Photos from the image-classification dataset "version3" in the GitHub repository Siddharth-magesh/Glass-Sanitation-Classification-Dataset. Its 2 classes are: clean, dirty.

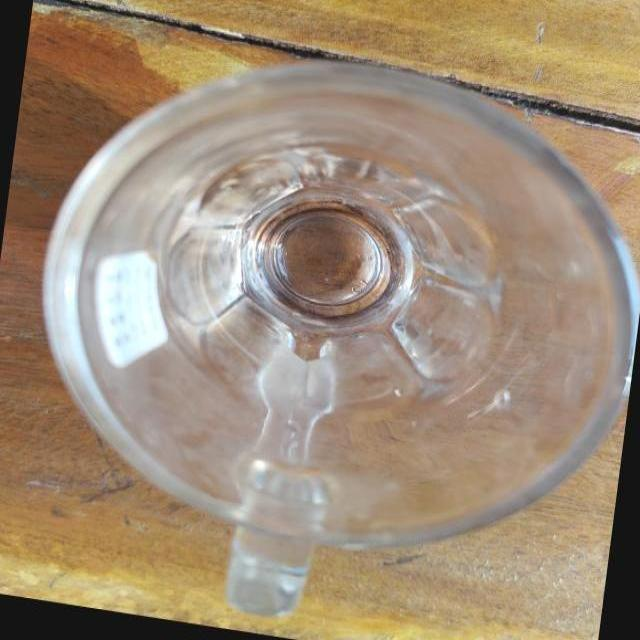
Label: clean

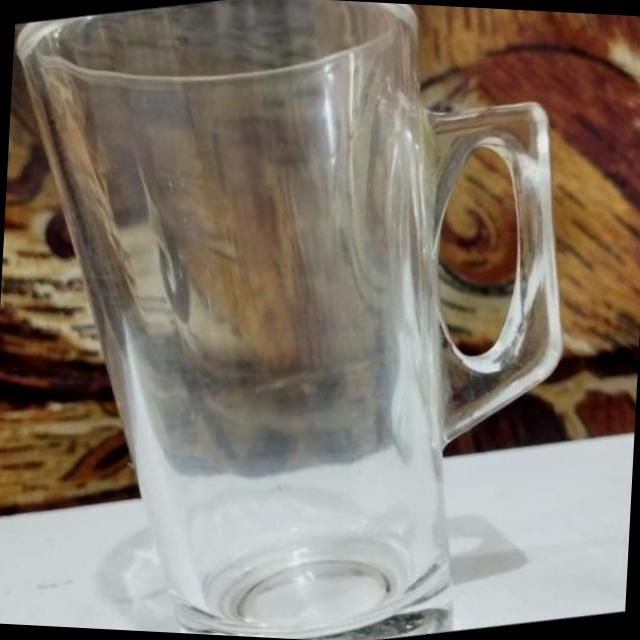
Label: clean

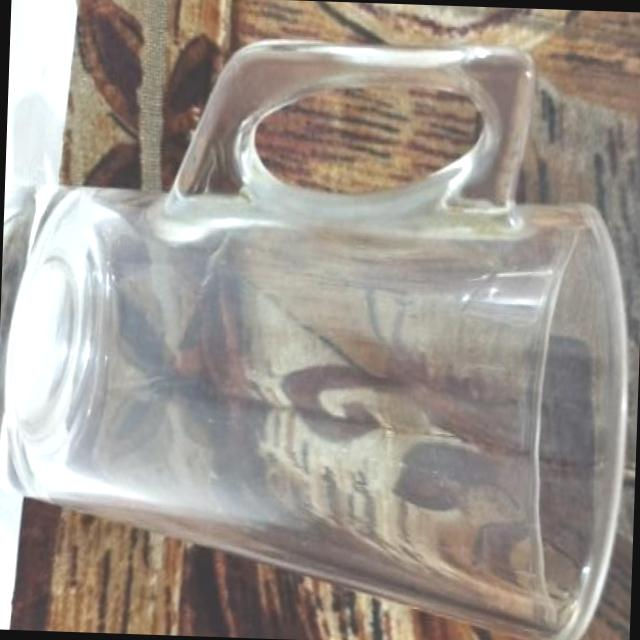
Label: clean

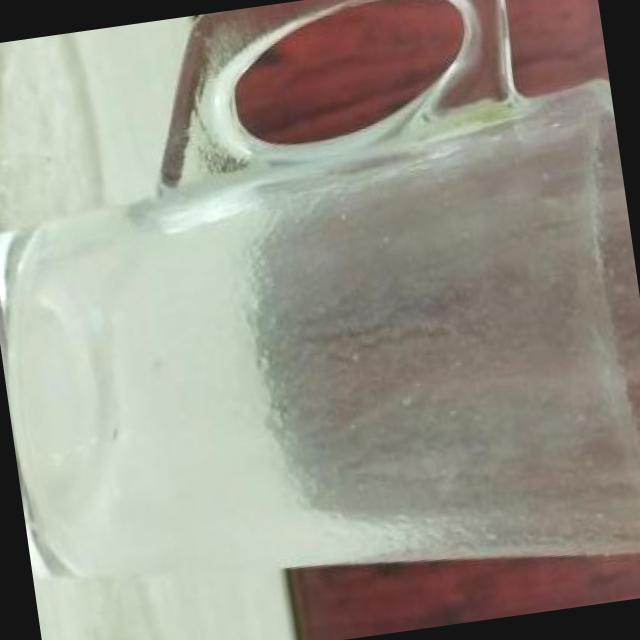
Label: dirty

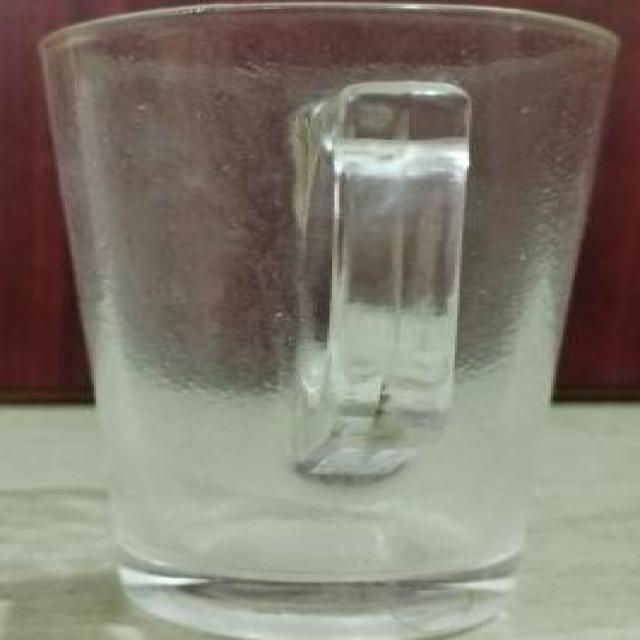
Label: dirty

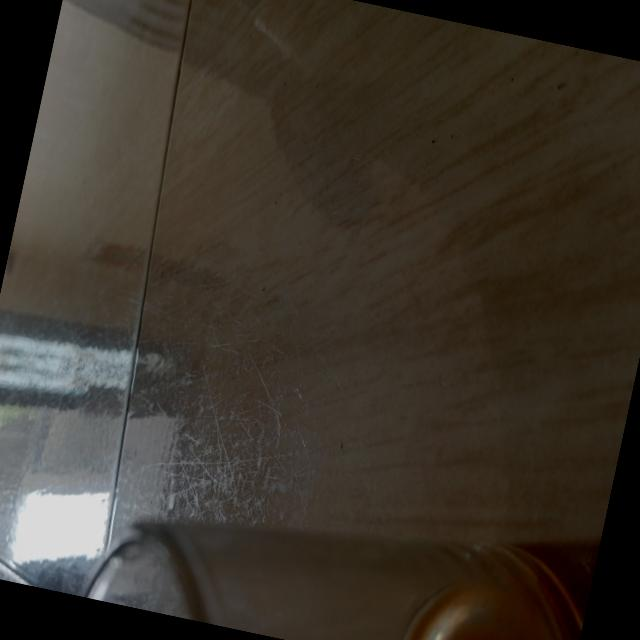
Label: dirty
